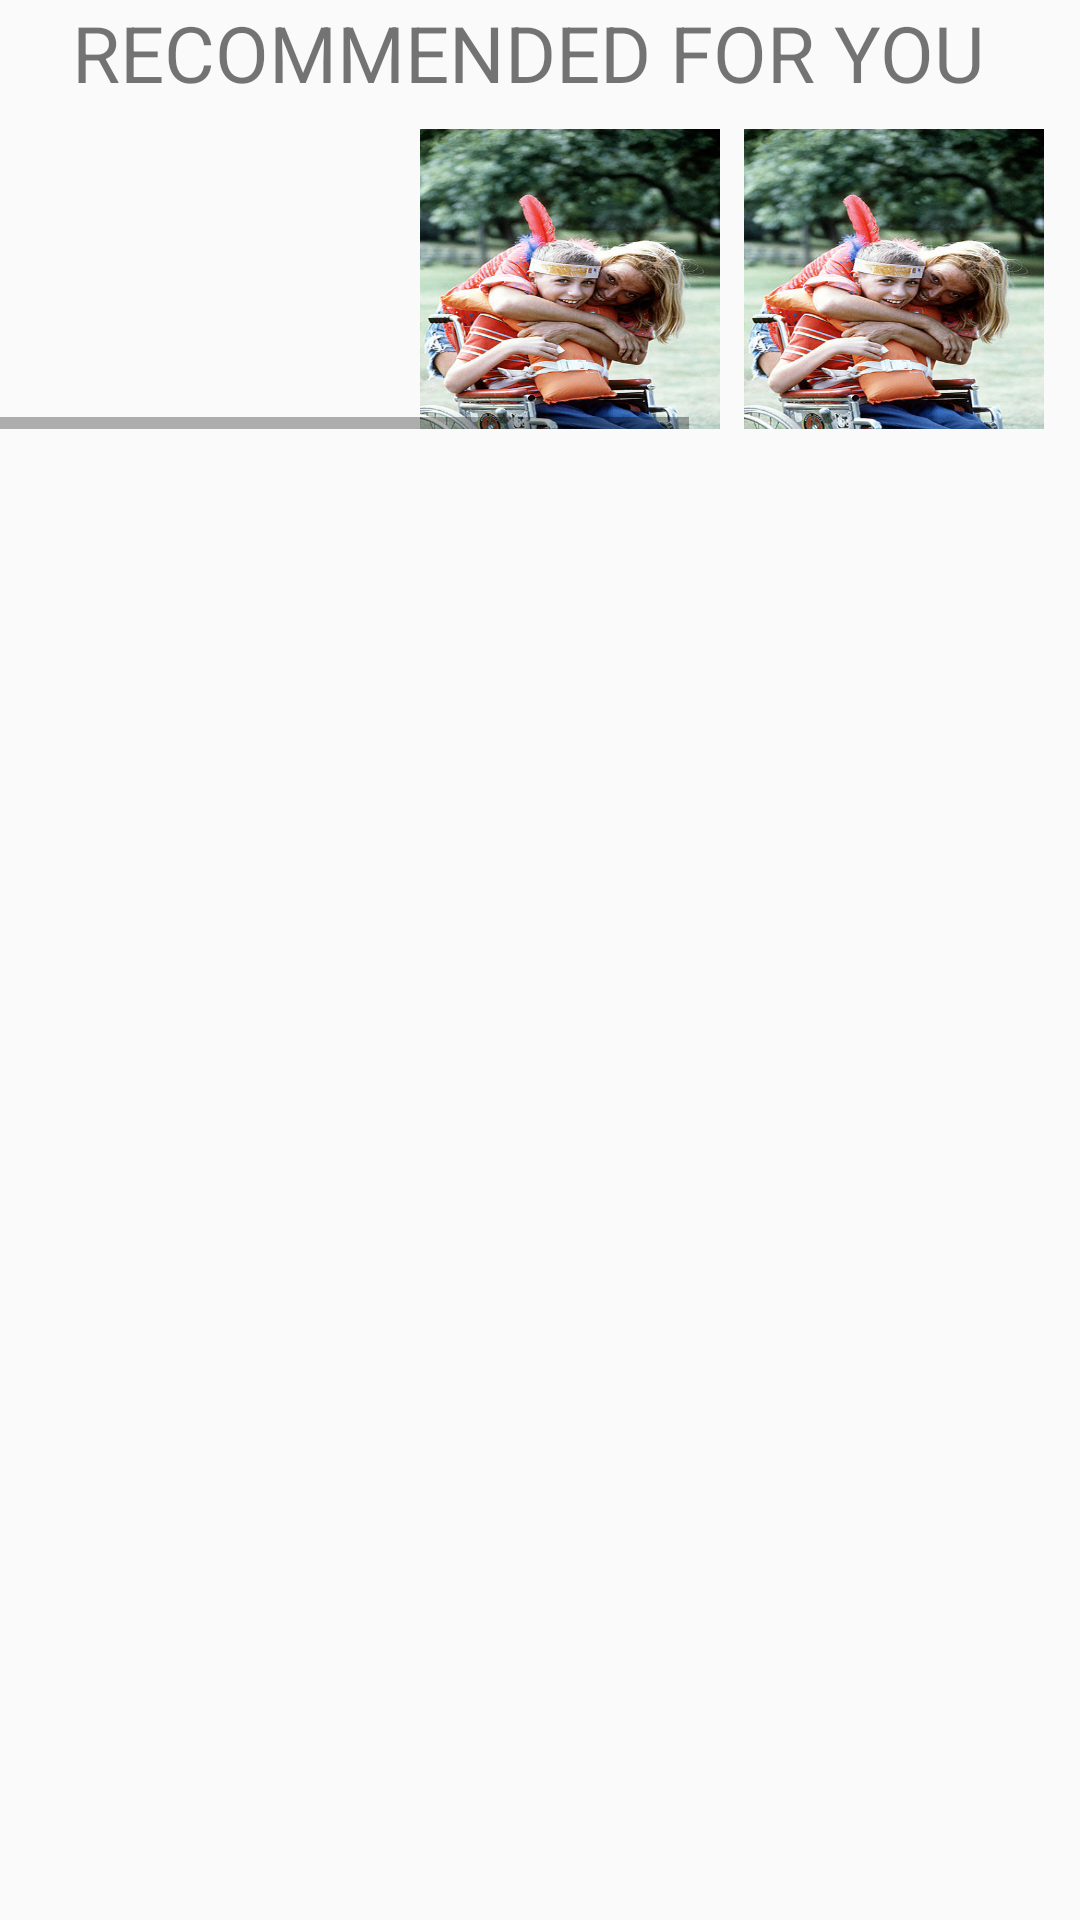

Produce the Android XML layout that renders to this screen, including the resource entries it uses.
<!-- AndroidManifest.xml: application theme AppTheme -->
<!-- res/layout/course_scroll_view.xml -->
<?xml version="1.0" encoding="utf-8"?>
<androidx.constraintlayout.widget.ConstraintLayout
        xmlns:android="http://schemas.android.com/apk/res/android"
        xmlns:app="http://schemas.android.com/apk/res-auto"
        android:layout_width="match_parent"
        android:layout_height="match_parent">

    <TextView android:layout_width="match_parent"
              android:layout_height="wrap_content"
              app:layout_constraintTop_toTopOf="parent"
              android:textSize="@dimen/text_size_lg"
              android:text="@string/recommended_title"
              android:textAllCaps="true"
              android:layout_marginStart="@dimen/element_margin_large"
              android:id="@+id/recommended_title"/>

    <HorizontalScrollView
            android:id="@+id/course_scroll"
            android:layout_width="match_parent"
            android:layout_height="wrap_content"
            app:layout_constraintStart_toStartOf="parent"
            app:layout_constraintEnd_toEndOf="parent"
            app:layout_constraintTop_toBottomOf="@id/recommended_title">

        <androidx.constraintlayout.widget.ConstraintLayout
                android:id="@+id/button_holder"
                android:layout_marginStart="@dimen/element_margin_large"
                android:layout_width="wrap_content"
                android:layout_height="wrap_content">

            <ImageButton
                    android:id="@+id/scroll_button_one"
                    android:layout_width="@dimen/course_image_size"
                    android:layout_height="@dimen/course_image_size"
                    android:layout_margin="@dimen/element_margin_small"
                    app:layout_constraintStart_toStartOf="parent"
                    app:layout_constraintTop_toTopOf="parent"
                    android:background="@drawable/earthquake"/>

            <ImageButton
                    android:id="@+id/scroll_button_two"
                    android:layout_width="@dimen/course_image_size"
                    android:layout_height="@dimen/course_image_size"
                    android:layout_margin="@dimen/element_margin_small"
                    app:layout_constraintStart_toEndOf="@id/scroll_button_one"
                    app:layout_constraintTop_toTopOf="parent"
                    android:background="@drawable/family"/>


            <ImageButton
                    android:id="@+id/scroll_button_three"
                    android:layout_width="@dimen/course_image_size"
                    android:layout_height="@dimen/course_image_size"
                    android:layout_margin="@dimen/element_margin_small"
                    app:layout_constraintStart_toEndOf="@id/scroll_button_two"
                    app:layout_constraintTop_toTopOf="parent"
                    android:background="@drawable/family"/>


            <ImageButton
                android:id="@+id/scroll_button_four"
                android:layout_width="@dimen/course_image_size"
                android:layout_height="@dimen/course_image_size"
                android:layout_margin="@dimen/element_margin_small"
                app:layout_constraintStart_toEndOf="@id/scroll_button_three"
                app:layout_constraintTop_toTopOf="parent"
                android:src="@drawable/ic_launcher_background"/>

            <ImageButton
                    android:id="@+id/scroll_button_five"
                    android:layout_width="@dimen/course_image_size"
                    android:layout_height="@dimen/course_image_size"
                    android:layout_margin="@dimen/element_margin_small"
                    app:layout_constraintStart_toEndOf="@id/scroll_button_four"
                    app:layout_constraintTop_toTopOf="parent"
                    android:src="@drawable/ic_launcher_background"/>

        </androidx.constraintlayout.widget.ConstraintLayout>

    </HorizontalScrollView>

</androidx.constraintlayout.widget.ConstraintLayout>
<!-- resources referenced by this layout -->
<resources>
  <dimen name="course_image_size">100dp</dimen>
  <dimen name="element_margin_large">24dp</dimen>
  <dimen name="element_margin_small">8dp</dimen>
  <dimen name="text_size_lg">26sp</dimen>
  <!-- drawable family: jpeg bitmap (drawable, 50597 bytes) -->
  <string name="recommended_title">Recommended for you</string>
  <style name="AppTheme" parent="Theme.AppCompat.Light.DarkActionBar">
          
          <item name="colorPrimary">@color/colorPrimary</item>
          <item name="colorPrimaryDark">@color/colorPrimaryDark</item>
          <item name="colorAccent">@color/colorAccent</item>
      </style>
  <color name="colorPrimary">#008577</color>
  <color name="colorPrimaryDark">#00574B</color>
  <color name="colorAccent">#D81B60</color>
</resources>
